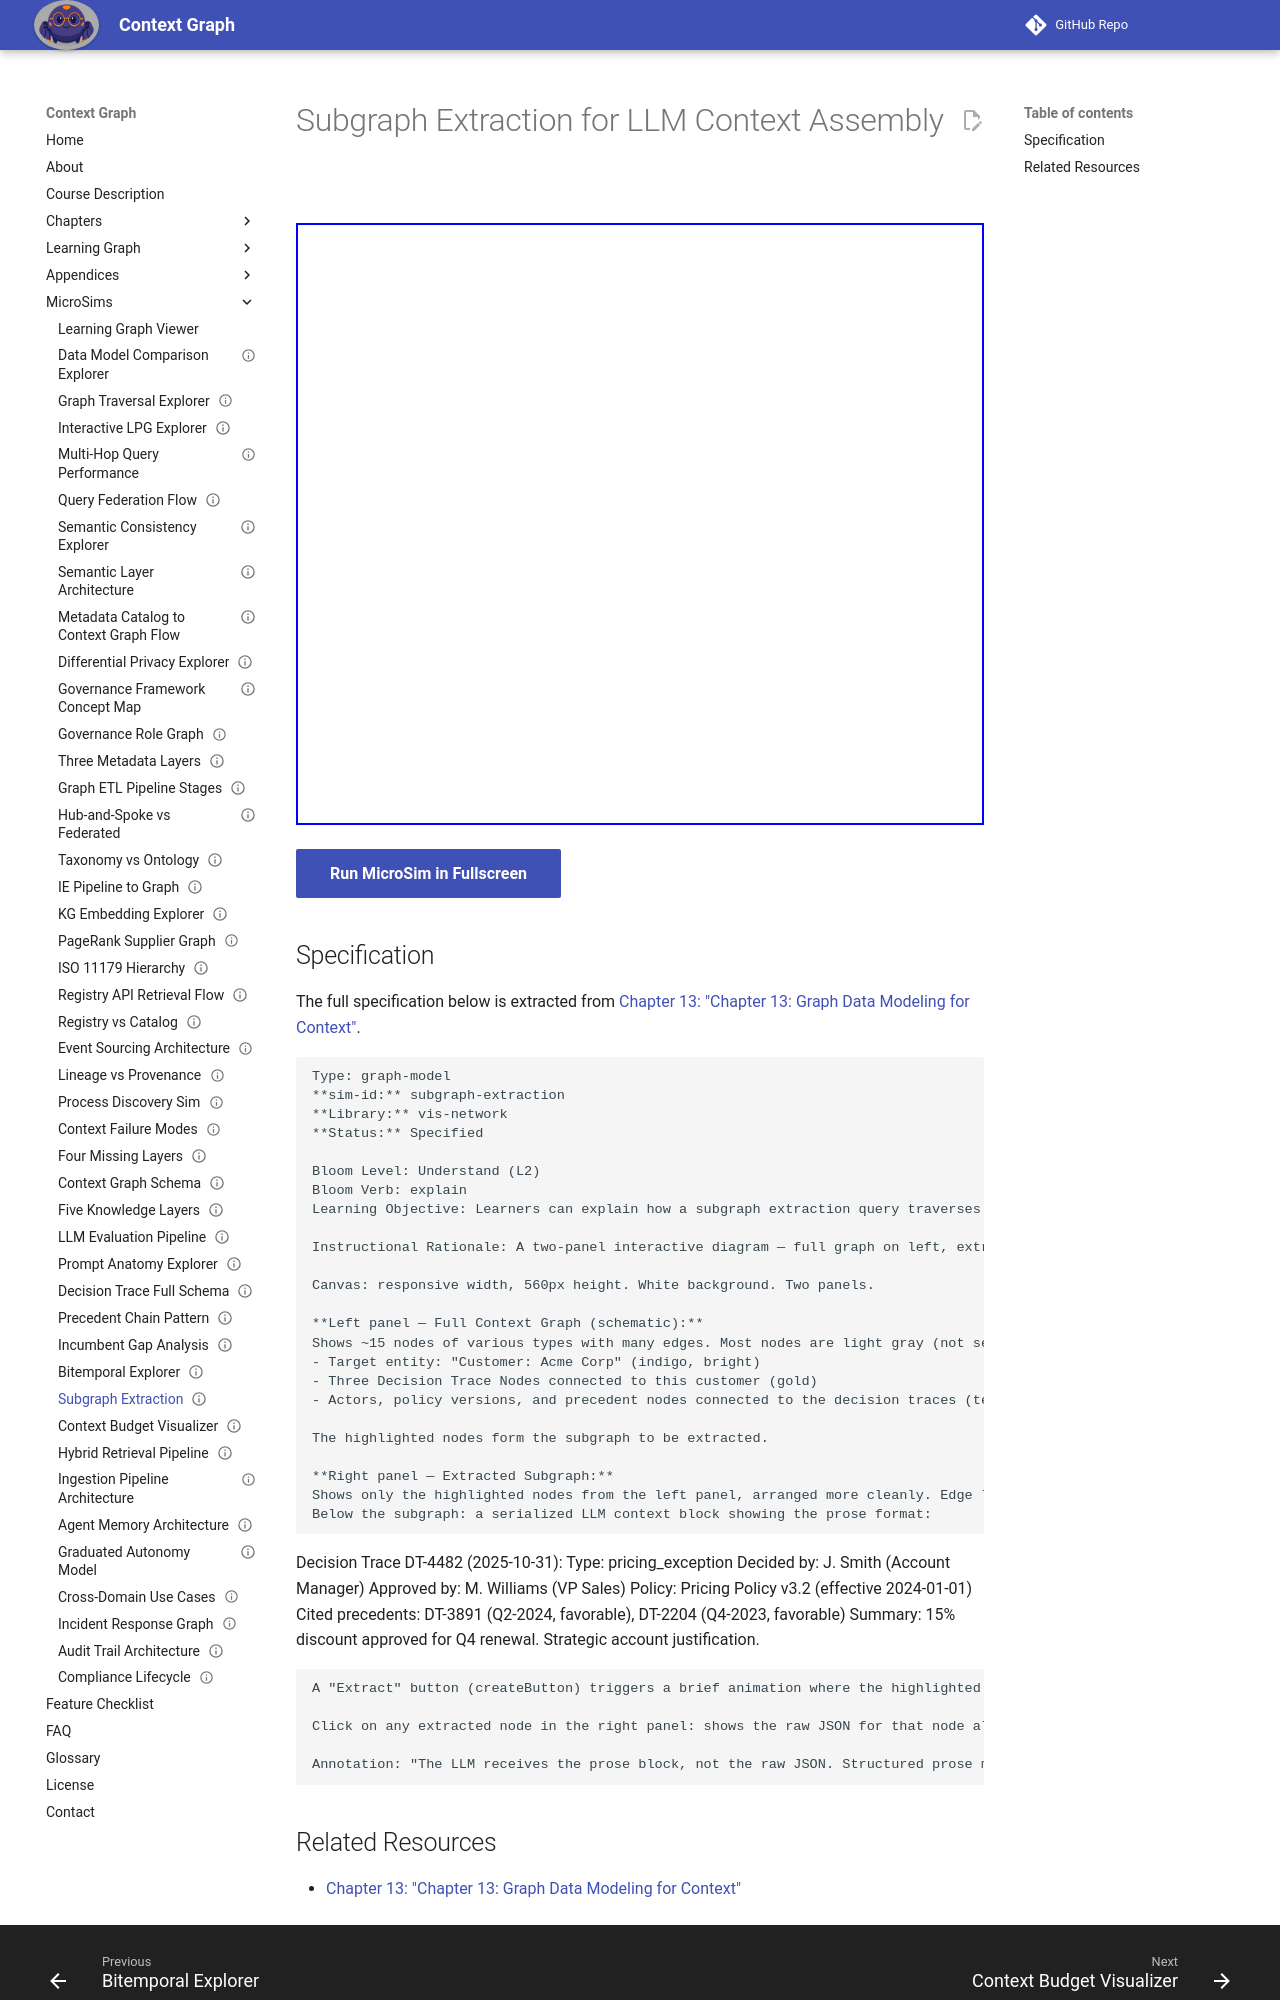

repository: dmccreary/context-graph · page: sims/subgraph-extraction/index.html · generator: mkdocs

---
title: Subgraph Extraction for LLM Context Assembly
description: Learners can explain how a subgraph extraction query traverses from an entity node to decision traces to their associated actors, policies, and precedents, and explain why the resulting subgraph is serialized into prose for the LLM.
status: implemented
library: vis-network
bloom_level: Understand (L2)
---

# Subgraph Extraction for LLM Context Assembly



<iframe src="main.html" width="100%" height="602" scrolling="no"></iframe>

[Run MicroSim in Fullscreen](main.html){ .md-button .md-button--primary }

## Specification

The full specification below is extracted from
[Chapter 13: "Chapter 13: Graph Data Modeling for Context"](../../chapters/13-graph-data-modeling/index.md).

```text
Type: graph-model
**sim-id:** subgraph-extraction
**Library:** vis-network
**Status:** Specified

Bloom Level: Understand (L2)
Bloom Verb: explain
Learning Objective: Learners can explain how a subgraph extraction query traverses from an entity node to decision traces to their associated actors, policies, and precedents, and explain why the resulting subgraph is serialized into prose for the LLM.

Instructional Rationale: A two-panel interactive diagram — full graph on left, extracted subgraph on right — is appropriate for the Understand objective because learners can see the selection process visually: which nodes are included and which are excluded from the extraction.

Canvas: responsive width, 560px height. White background. Two panels.

**Left panel — Full Context Graph (schematic):**
Shows ~15 nodes of various types with many edges. Most nodes are light gray (not selected). A few nodes are highlighted:
- Target entity: "Customer: Acme Corp" (indigo, bright)
- Three Decision Trace Nodes connected to this customer (gold)
- Actors, policy versions, and precedent nodes connected to the decision traces (teal, smaller)

The highlighted nodes form the subgraph to be extracted.

**Right panel — Extracted Subgraph:**
Shows only the highlighted nodes from the left panel, arranged more cleanly. Edge labels visible.
Below the subgraph: a serialized LLM context block showing the prose format:
```
Decision Trace DT-4482 (2025-10-31):
  Type: pricing_exception
  Decided by: J. Smith (Account Manager)
  Approved by: M. Williams (VP Sales)
  Policy: Pricing Policy v3.2 (effective 2024-01-01)
  Cited precedents: DT-3891 (Q2-2024, favorable), DT-2204 (Q4-2023, favorable)
  Summary: 15% discount approved for Q4 renewal. Strategic account justification.
```

A "Extract" button (createButton) triggers a brief animation where the highlighted nodes in the left panel "fly" to the right panel and the serialized block appears below.

Click on any extracted node in the right panel: shows the raw JSON for that node alongside the prose serialization, illustrating the transformation.

Annotation: "The LLM receives the prose block, not the raw JSON. Structured prose matches the model's training distribution and improves reasoning quality."
```
